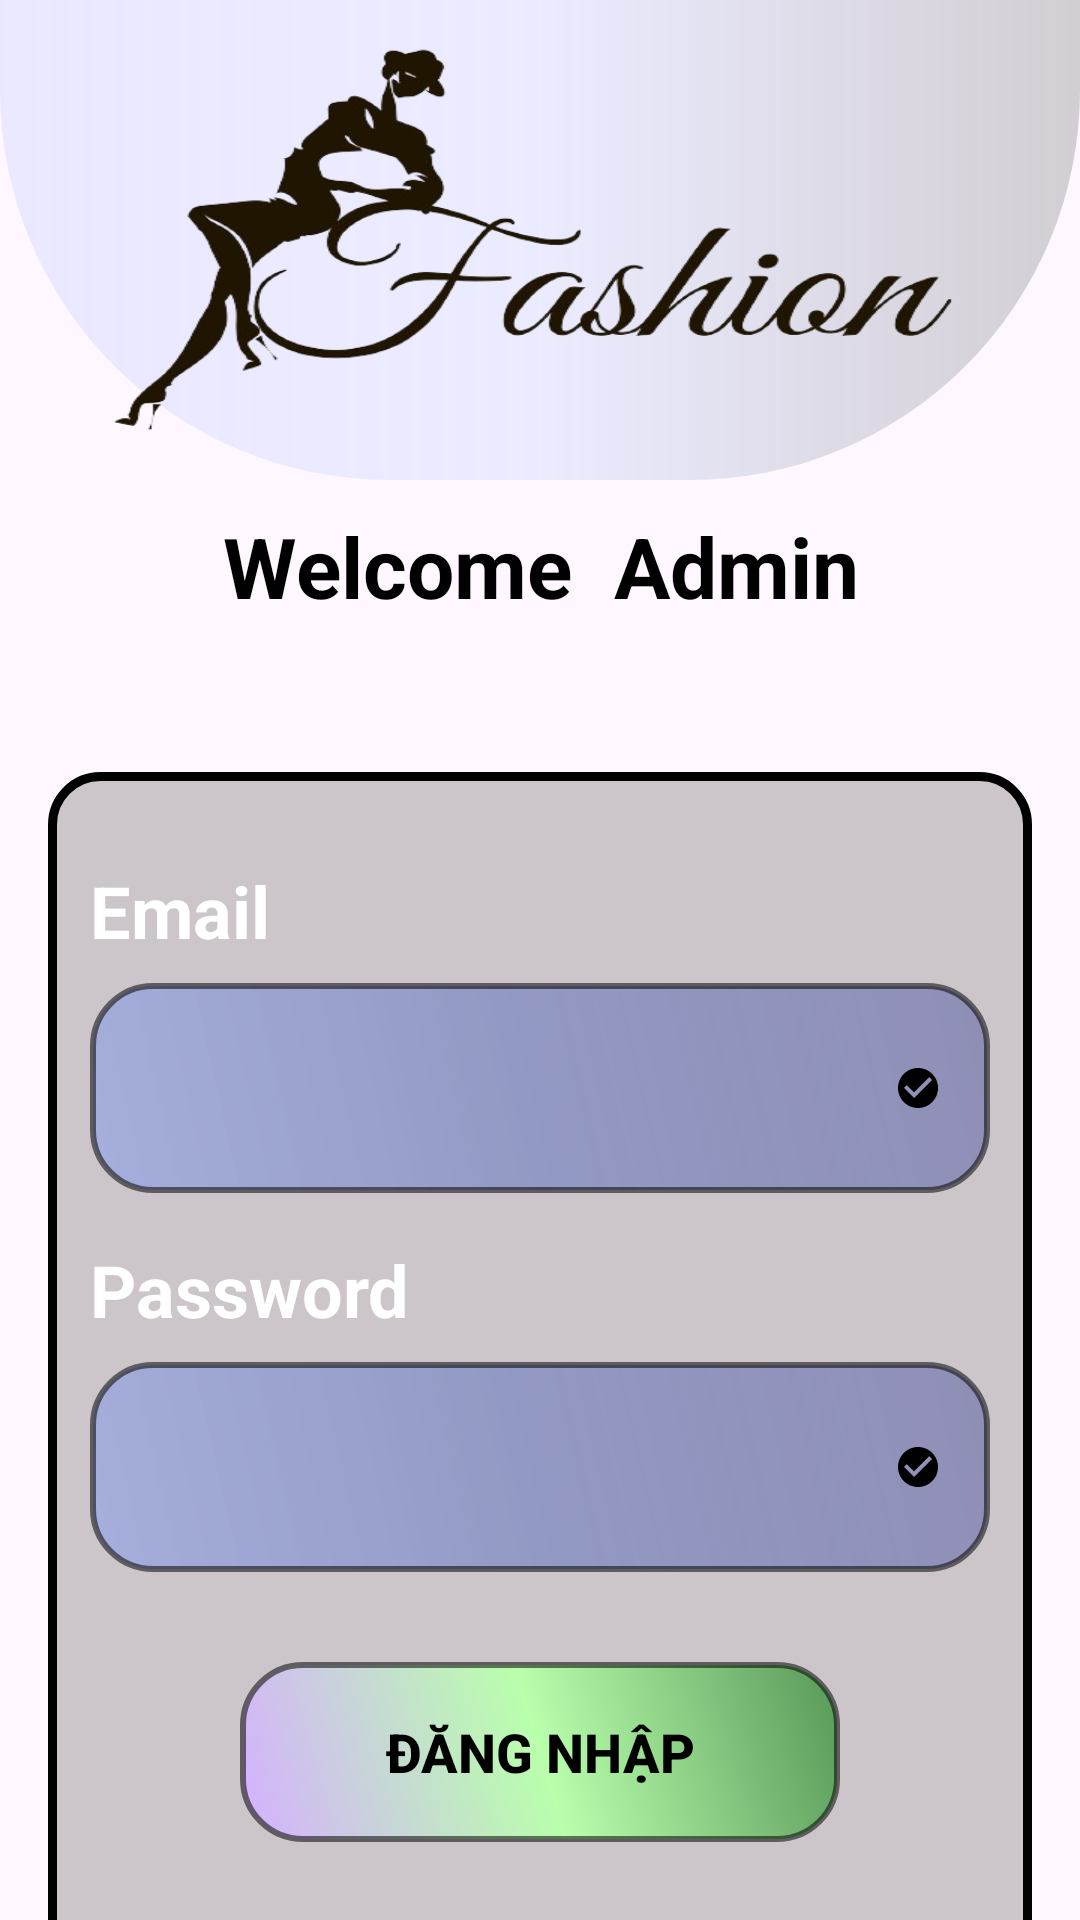

This screen was rendered from an Android layout file. Write that file and the resources it references.
<!-- AndroidManifest.xml: application theme Theme.App2_Use_Firebase -->
<!-- res/layout/activity_login_admin.xml -->
<?xml version="1.0" encoding="utf-8"?>
<LinearLayout xmlns:android="http://schemas.android.com/apk/res/android"
    xmlns:app="http://schemas.android.com/apk/res-auto"
    android:orientation="vertical"
    android:layout_width="match_parent"
    android:layout_height="match_parent"
    android:background="@drawable/img_brg_login2">
    <LinearLayout
        android:id="@+id/linearLayout2"
        android:layout_width="match_parent"
        android:layout_height="160dp"
        android:background="@drawable/brg_logo"
        android:gravity="center"
        app:layout_constraintTop_toTopOf="parent">

        <ImageView
            android:layout_width="300dp"
            android:layout_height="150dp"
            android:layout_gravity="center"
            android:background="@drawable/logo_fashion"/>
    </LinearLayout>
    <TextView
        android:layout_width="match_parent"
        android:layout_height="wrap_content"
        android:layout_marginTop="10dp"
        android:gravity="center"
        android:textColor="@color/black"
        android:text="Welcome  Admin"
        android:textSize="@dimen/h1"
        android:textStyle="bold" />

    <ScrollView

        android:layout_width="match_parent"
        android:layout_height="430dp"
        app:cardCornerRadius="20dp"
        android:background="@drawable/background_container"
        android:layout_marginStart="16dp"
        android:layout_marginEnd="16dp"
        android:layout_marginTop="50dp"
        app:cardElevation="5dp">
        <LinearLayout
            android:orientation="vertical"
            android:layout_width="match_parent"
            android:padding="14dp"
            android:gravity="center"
            android:layout_height="match_parent">
            <com.google.android.material.textfield.TextInputLayout
                android:layout_width="match_parent"
                android:gravity="center"
                android:layout_height="wrap_content">
                <LinearLayout
                    android:layout_width="300dp"
                    android:layout_marginTop="8dp"
                    android:orientation="vertical"
                    android:layout_height="wrap_content">
                    <TextView
                        android:layout_width="match_parent"
                        android:layout_height="wrap_content"
                        android:layout_marginTop="8dp"
                        android:textColor="@color/white"
                        android:text="Email"
                        android:textSize="@dimen/h2"
                        android:textStyle="bold" />

                    <EditText
                        android:id="@+id/editEmail"
                        android:layout_width="match_parent"
                        android:layout_marginTop="8dp"
                        android:layout_height="70dp"
                        android:background="@drawable/background_edittext"
                        android:drawableRight="@drawable/icon_check_circle_24"
                        android:inputType="textEmailAddress"
                        android:padding="8dp"
                         />
                </LinearLayout>
            </com.google.android.material.textfield.TextInputLayout>
            <com.google.android.material.textfield.TextInputLayout
                android:layout_width="match_parent"

                android:gravity="center"
                android:layout_height="wrap_content">
                <LinearLayout
                    android:layout_width="300dp"
                    android:layout_marginTop="8dp"
                    android:orientation="vertical"
                    android:layout_height="wrap_content">
                    <TextView
                        android:layout_width="match_parent"
                        android:layout_height="wrap_content"
                        android:layout_marginTop="8dp"
                        android:textColor="@color/white"
                        android:text="Password"
                        android:textSize="@dimen/h2"
                        android:textStyle="bold" />

                    <EditText
                        android:id="@+id/editmatkhau"
                        android:layout_marginTop="8dp"
                        android:layout_width="match_parent"
                        android:layout_height="70dp"
                        android:background="@drawable/background_edittext"
                        android:autofillHints=""
                        android:drawableRight="@drawable/icon_check_circle_24"
                        android:inputType="textPassword"
                        android:padding="8dp"
                        />
                </LinearLayout>
            </com.google.android.material.textfield.TextInputLayout>

            <androidx.appcompat.widget.AppCompatButton
                android:elevation="8dp"
                android:id="@+id/btndangnhap"
                android:text="Đăng Nhập"
                android:textColor="@color/black"
                android:layout_marginTop="30dp"
                android:textStyle="bold"
                android:textSize="18sp"
                android:background="@drawable/background_button_login"
                android:layout_gravity="center"
                android:layout_width="200dp"
                android:layout_height="60dp"/>
        </LinearLayout>

    </ScrollView>

</LinearLayout>
<!-- resources referenced by this layout -->
<resources>
  <color name="black">#FF000000</color>
  <color name="white">#FFFFFFFF</color>
  <dimen name="h1">28sp</dimen>
  <dimen name="h2">24sp</dimen>
  <!-- drawable background_button_login (drawable) -->
  <?xml version="1.0" encoding="utf-8"?>
  <layer-list xmlns:android="http://schemas.android.com/apk/res/android">
      <item>
          <shape android:shape="rectangle">
              <gradient
                  android:startColor="#D5B0FF"
                  android:centerColor="#B9FFAC"
                  android:endColor="#589859"
                  android:angle="45"/>
              <corners android:radius="20dp"/>
              <stroke android:width="2dp" android:color="#88000000"/>
          </shape>
      </item>
  </layer-list>
  <!-- drawable background_container (drawable) -->
  <shape xmlns:android="http://schemas.android.com/apk/res/android">
      <stroke
          android:width="3dp"
          android:color="#000000" />
      <corners android:radius="16dp" />
   <solid android:color="#657E7676"/>
  </shape>
  <!-- drawable background_edittext (drawable) -->
  <?xml version="1.0" encoding="utf-8"?>
  <layer-list xmlns:android="http://schemas.android.com/apk/res/android">
      <item>
          <shape android:shape="rectangle">
              <gradient
                  android:startColor="#636A89FB"
                  android:centerColor="#6B415BBA"
                  android:endColor="#5B222D93"
                  android:angle="45"/>
              <corners android:radius="20dp"/>
              <stroke android:width="2dp" android:color="#88000000"/>
          </shape>
      </item>
  </layer-list>
  <!-- drawable brg_logo (drawable) -->
  <?xml version="1.0" encoding="utf-8"?>
  <layer-list xmlns:android="http://schemas.android.com/apk/res/android">
      <item>
          <shape android:shape="rectangle">
              <gradient
                  android:startColor="#638D8D8E"
                  android:centerColor="#6BD3DCFF"
                  android:endColor="#5BC8CDFF"
                  android:angle="180"/>
              <corners android:bottomRightRadius="130dp" android:bottomLeftRadius="130dp"/>
          </shape>
      </item>
  </layer-list>
  <!-- drawable icon_check_circle_24 (drawable) -->
  <vector android:autoMirrored="true" android:height="16dp"
      android:tint="#000000" android:viewportHeight="24"
      android:viewportWidth="24" android:width="16dp" xmlns:android="http://schemas.android.com/apk/res/android">
      <path android:fillColor="@android:color/white" android:pathData="M12,2C6.48,2 2,6.48 2,12s4.48,10 10,10 10,-4.48 10,-10S17.52,2 12,2zM10,17l-5,-5 1.41,-1.41L10,14.17l7.59,-7.59L19,8l-9,9z"/>
  </vector>
  <!-- drawable logo_fashion: png bitmap (drawable, 94559 bytes) -->
  <style name="Theme.App2_Use_Firebase" parent="Base.Theme.App2_Use_Firebase" />
  <style name="Base.Theme.App2_Use_Firebase" parent="Theme.Material3.DayNight.NoActionBar">
          
          
      </style>
</resources>
